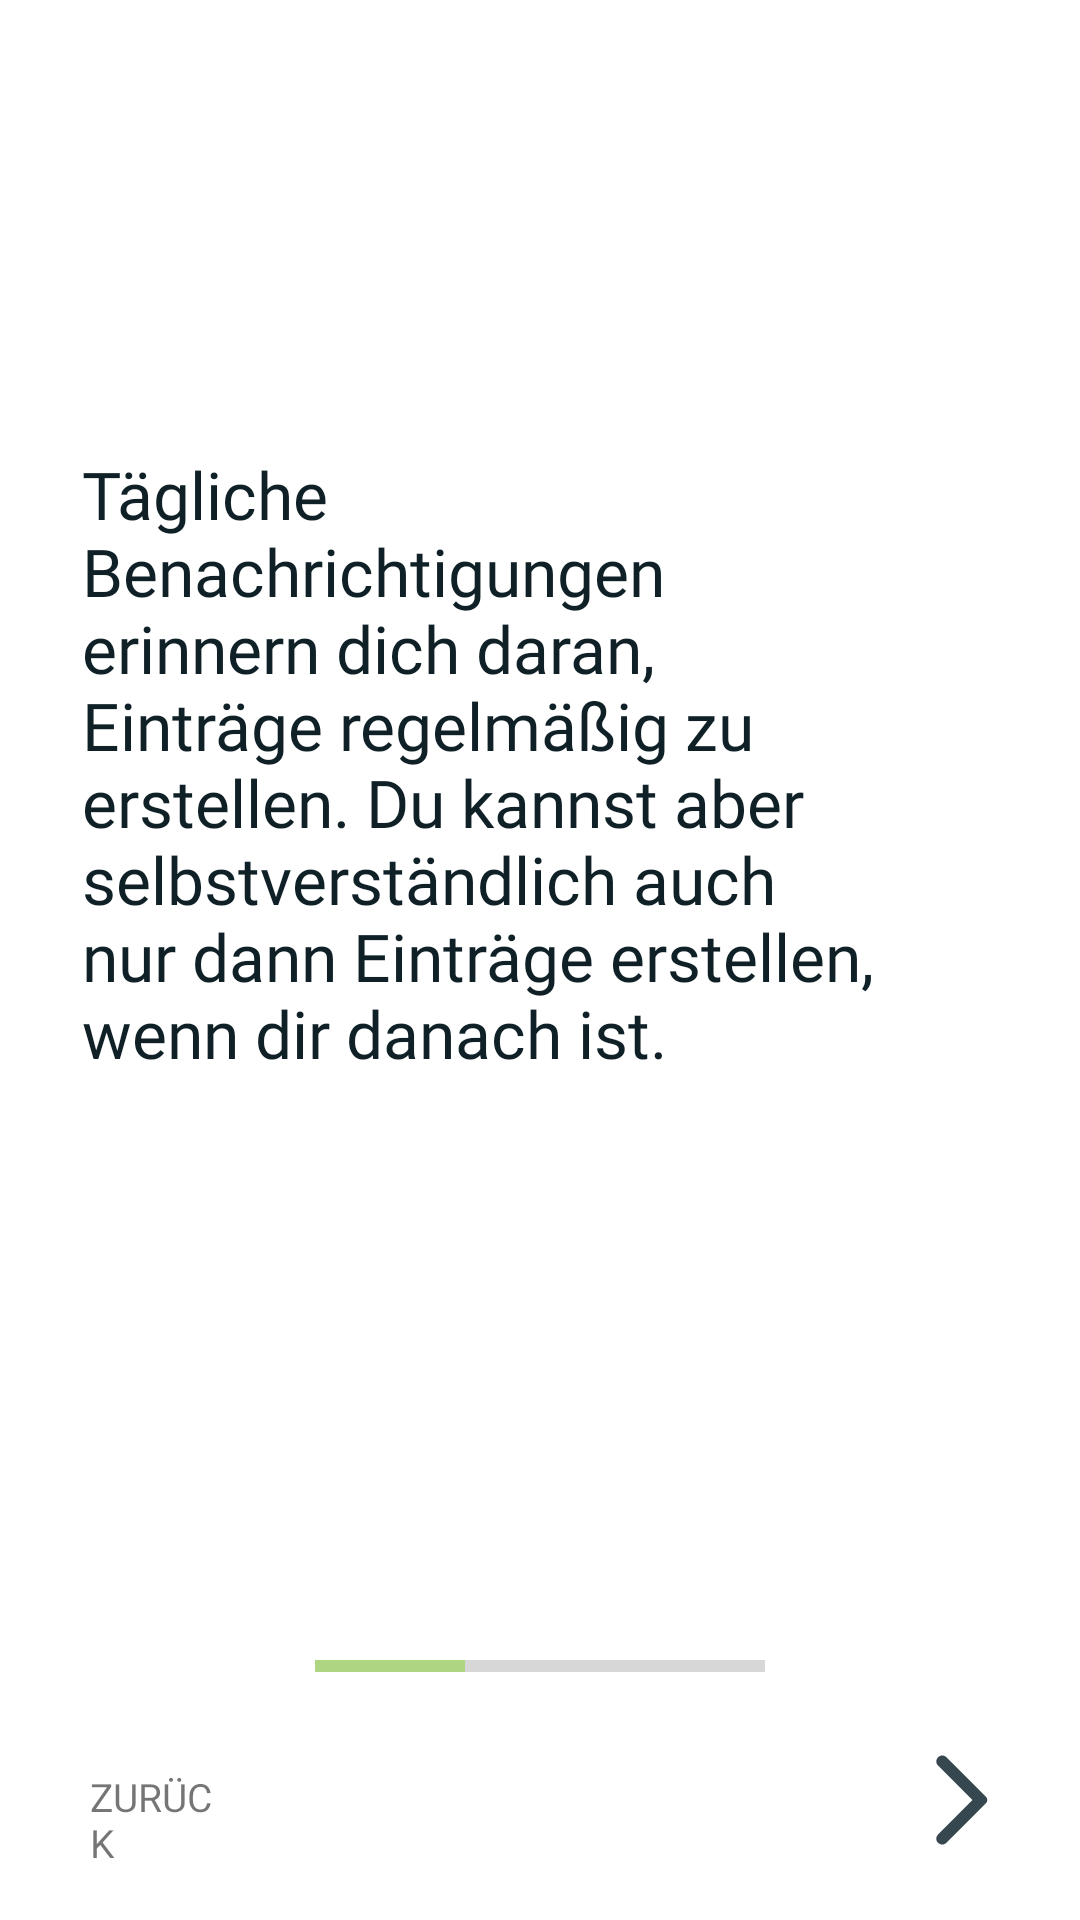

Layout XML and referenced resources for this Android screen:
<!-- AndroidManifest.xml: application theme Theme.TheDiaryApp -->
<!-- res/layout/activity_welcome_b.xml -->
<?xml version="1.0" encoding="utf-8"?>
<ScrollView xmlns:android="http://schemas.android.com/apk/res/android"
    xmlns:app="http://schemas.android.com/apk/res-auto"
    xmlns:tools="http://schemas.android.com/tools"
    android:layout_width="match_parent"
    android:layout_height="match_parent"
    android:fillViewport="true">

    <androidx.constraintlayout.widget.ConstraintLayout
        android:layout_width="match_parent"
        android:layout_height="wrap_content"
        android:fontFamily="@font/source_sans_pro"
        tools:context=".activities.welcome.WelcomeBActivity">


        <TextView
            android:id="@+id/txtBBody"
            android:layout_width="271dp"
            android:layout_height="wrap_content"
            android:layout_marginStart="0dp"
            android:layout_marginTop="0dp"
            android:layout_marginBottom="10dp"
            android:fontFamily="@font/source_sans_pro"
            android:scrollbars="vertical"
            android:text="@string/welcomeB_txtBody"
            android:textAppearance="@style/TextAppearance.AppCompat.Body1"
            android:textColor="@color/primaryDarkColor"
            android:textSize="22sp"
            app:layout_constraintBottom_toTopOf="@+id/btnNext"
            app:layout_constraintStart_toStartOf="@id/guidelineV"
            app:layout_constraintTop_toTopOf="@id/guidelineH"
            app:layout_constraintVertical_bias="0.0" />


        <ProgressBar
            android:id="@+id/progressBar"
            style="?android:attr/progressBarStyleHorizontal"
            android:layout_width="150dp"
            android:layout_height="wrap_content"
            android:foregroundGravity="center_vertical"
            android:max="3"
            android:progress="1"
            app:layout_constraintBottom_toBottomOf="@id/guidelineB"
            app:layout_constraintEnd_toEndOf="parent"
            app:layout_constraintHorizontal_bias="0.5"
            app:layout_constraintStart_toStartOf="parent" />

        <ImageButton
            android:id="@+id/btnNext"
            android:layout_width="48dp"
            android:layout_height="48dp"
            android:layout_marginEnd="16dp"
            android:layout_marginBottom="16dp"
            android:background="#00000000"
            android:contentDescription="@string/btnContentDescription_next"
            android:fontFamily="@font/source_sans_pro"
            android:padding="5dp"
            android:scaleType="fitCenter"
            android:tint="@color/primaryColor"
            app:layout_constraintBottom_toBottomOf="parent"
            app:layout_constraintEnd_toEndOf="parent"
            app:srcCompat="@drawable/ic_arrow_forward_ios_black_18dp" />

        <TextView
            android:id="@+id/txtBtnBackwards"
            android:layout_width="48dp"
            android:layout_height="48dp"
            android:layout_marginStart="30dp"
            android:layout_marginBottom="16dp"
            android:clickable="true"
            android:paddingTop="14dp"
            android:focusable="true"
            android:fontFamily="@font/source_sans_pro"
            android:text="@string/txtBtnBack"
            android:textAllCaps="true"
            android:textSize="13sp"
            app:layout_constraintBottom_toBottomOf="parent"
            app:layout_constraintStart_toStartOf="parent" />

        <androidx.constraintlayout.widget.Guideline
            android:id="@+id/guidelineV"
            android:layout_width="wrap_content"
            android:layout_height="wrap_content"
            android:layout_marginStart="30dp"
            android:orientation="vertical"
            app:layout_constraintGuide_percent="0.07633588"
            app:layout_constraintStart_toStartOf="parent" />

        <androidx.constraintlayout.widget.Guideline
            android:id="@+id/guidelineH"
            android:layout_width="wrap_content"
            android:layout_height="wrap_content"
            android:orientation="horizontal"
            app:layout_constraintGuide_percent="0.23416789"
            app:layout_constraintStart_toStartOf="parent" />

        <androidx.constraintlayout.widget.Guideline
            android:id="@+id/guidelineB"
            android:layout_width="wrap_content"
            android:layout_height="wrap_content"
            android:orientation="horizontal"
            app:layout_constraintBottom_toBottomOf="@+id/progressBar"
            app:layout_constraintGuide_percent="0.88" />


    </androidx.constraintlayout.widget.ConstraintLayout>

</ScrollView>
<!-- resources referenced by this layout -->
<resources>
  <color name="primaryColor">#37474f</color>
  <color name="primaryDarkColor">#102027</color>
  <!-- drawable ic_arrow_forward_ios_black_18dp (drawable) -->
  <vector xmlns:android="http://schemas.android.com/apk/res/android"
      android:width="18dp"
      android:height="18dp"
      android:viewportWidth="24"
      android:viewportHeight="24">
    <path
        android:pathData="M7.38,21.01c0.49,0.49 1.28,0.49 1.77,0l8.31,-8.31c0.39,-0.39 0.39,-1.02 0,-1.41L9.15,2.98c-0.49,-0.49 -1.28,-0.49 -1.77,0s-0.49,1.28 0,1.77L14.62,12l-7.25,7.25c-0.48,0.48 -0.48,1.28 0.01,1.76z"
        android:fillColor="#000000"/>
  </vector>
  <string name="btnContentDescription_next">weiter</string>
  <string name="txtBtnBack">zurück</string>
  <string name="welcomeB_txtBody">Tägliche Benachrichtigungen erinnern dich daran, Einträge regelmäßig zu erstellen. Du kannst aber selbstverständlich auch nur dann Einträge erstellen, wenn dir danach ist.</string>
  <style name="Theme.TheDiaryApp" parent="Theme.MaterialComponents.DayNight.DarkActionBar">
          
          <item name="colorPrimary">@color/primaryColor</item>
          <item name="colorPrimaryVariant">@color/primaryDarkColor</item>
          <item name="colorOnPrimary">@color/primaryTextColor</item>
          
          <item name="colorSecondary">@color/secondaryColor</item>
          <item name="colorSecondaryVariant">@color/secondaryDarkColor</item>
          <item name="colorOnSecondary">@color/primaryDarkColor</item>
          
          <item name="android:statusBarColor" tools:targetApi="l">?attr/colorPrimaryVariant</item>
          
  
          
  
  
      </style>
  <color name="primaryTextColor">#ffffff</color>
  <color name="secondaryColor">#aed581</color>
  <color name="secondaryDarkColor">#7da453</color>
</resources>
